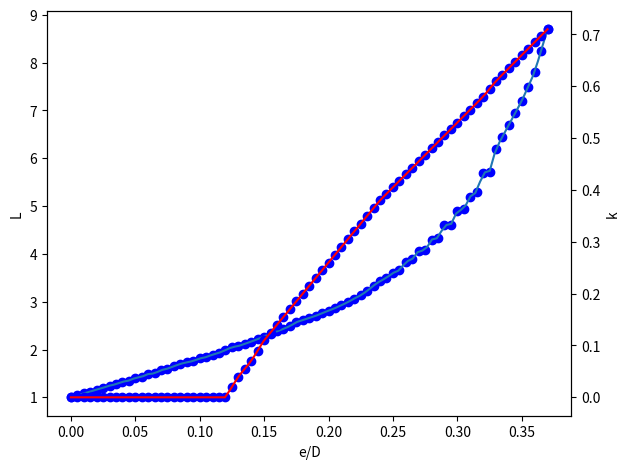

This figure's Python source:
#NOMOGRAPH OCTAGON
#START E/D - 0.3 , END E/D - 0.5 , STEP - 0.005

import numpy as np
import matplotlib.pyplot as plt

# arrays with random data points
x = np.array([0,0.005,0.01,0.015,0.02,0.025,0.03,0.035,0.04,0.045,0.05,0.055,0.06,0.065,0.07,0.075,0.08,0.085,0.09,0.095,0.1,0.105,0.11,0.115,0.12,0.125,0.13,0.135,0.14,0.145,0.15,0.155,0.16,0.165,0.17,0.175,0.18,0.185,0.19,0.195,0.2,0.205,0.21,0.215,0.22,0.225,0.23,0.235,0.24,0.245,0.25,0.255,0.26,0.265,0.27,0.275,0.28,0.285,0.29,0.295,0.3,0.305,0.31,0.315,0.32,0.325,0.33,0.335,0.34,0.345,0.35,0.355,0.36,0.365,0.37])
L = np.array([1, 1.04, 1.08125, 1.12, 1.1625, 1.2, 1.24375, 1.275, 1.325, 1.35, 1.406, 1.43, 1.487, 1.5, 1.568, 1.6, 1.65, 1.7, 1.73125, 1.76, 1.8125, 1.84106, 1.89375, 1.93032, 1.98745, 2.04957, 2.0717, 2.11883, 2.16596, 2.21809, 2.27021, 2.33447, 2.37872, 2.43298, 2.48723, 2.57149, 2.61574, 2.66, 2.70426, 2.75851, 2.81277, 2.86489, 2.92702, 2.98915, 3.06666, 3.1334, 3.22553, 3.33766, 3.42979, 3.50149, 3.6, 3.65745, 3.8333, 3.88926, 4.0666, 4.07106, 4.3, 4.33287, 4.6, 4.61468, 4.9, 4.93693, 5.2, 5.29462, 5.7, 5.72231, 6.2, 6.45, 6.7, 6.95, 7.2, 7.5, 7.8, 8.25, 8.7 ]) 
k = np.array([0, 0, 0, 0, 0, 0, 0, 0, 0, 0, 0, 0, 0, 0, 0, 0, 0, 0, 0, 0, 0, 0, 0, 0, 0, 0.02, 0.04, 0.055, 0.07, 0.09, 0.11, 0.125, 0.14, 0.155, 0.17, 0.185, 0.2, 0.215, 0.23, 0.245, 0.26, 0.275, 0.29, 0.305, 0.32, 0.335, 0.35, 0.365, 0.38, 0.3925, 0.405, 0.4175, 0.43, 0.4425, 0.455, 0.4675, 0.48, 0.4925, 0.505, 0.5175, 0.53, 0.5425, 0.555, 0.5675, 0.58, 0.595, 0.61, 0.6225, 0.635, 0.6475, 0.66, 0.6725, 0.685, 0.6975, 0.71])
print(x.size)
print(L.size)
print(k.size)

#x = np.array([0.3,0.305,0.31,0.315,0.32,0.325,0.33,0.335,0.34,0.345,0.35,0.355,0.36,0.365,0.37,0.375,0.38,0.385,0.39,0.395,0.4,0.405,0.41,0.415,0.42,0.425,0.43,0.435,0.44,0.445,0.45,0.455,0.46,0.465,0.47,0.475,0.48,0.485,0.49,0.495])
#k = np.array([0.4935,0.5065,0.5195,0.5323,0.545,0.5577,0.5703,0.5828,0.5951,0.6074,0.6196,0.6317,0.6438,0.6557,0.6676,0.6794,0.6912,0.703,0.7149,0.7267,0.7387,0.7507,0.7628,0.7749,0.7872,0.7995,0.8119,0.8244,0.8369,0.8496,0.8625,0.8754,0.8885,0.9017,0.9151,0.9287,0.9424,0.9564,0.9707,0.9852]) 
#L = np.array([4.503,4.656,4.819,4.991,5.174,5.369,5.576,5.797,6.032,6.284,6.553,6.842,7.152,7.485,7.844,8.233,8.654,9.113,9.615,10.167,10.775,11.45,12.203,13.046,13.998,15.08,16.32,17.754,19.432,21.421,23.812,26.742,30.411,35.138,41.452,50.304,63.601,85.785,130.192,263.487]) 

fig, plt1 = plt.subplots()
# generate evenly spaced values between the minimum and maximum x values
x_interp = np.linspace(x.min(), x.max(), 100)

# interp() to interpolate y values
y_interp_1 = np.interp(x_interp, x, L)
y_interp_2 = np.interp(x_interp, x, k)

color_1 = 'tab:blue'
color_2 = 'tab:green'
# plot the original data points and the interpolated values
plt1.set_xlabel("e/D")
plt1.set_ylabel("L")
plt1.plot(x, L, 'bo')
plt1.plot(x_interp, y_interp_1,'-r', color = color_1)

plt2 = plt1.twinx()
plt2.set_ylabel("k")
plt2.plot(x, k, 'bo')
plt2.plot(x_interp, y_interp_2,'-r')

fig.tight_layout() 
plt.show()

